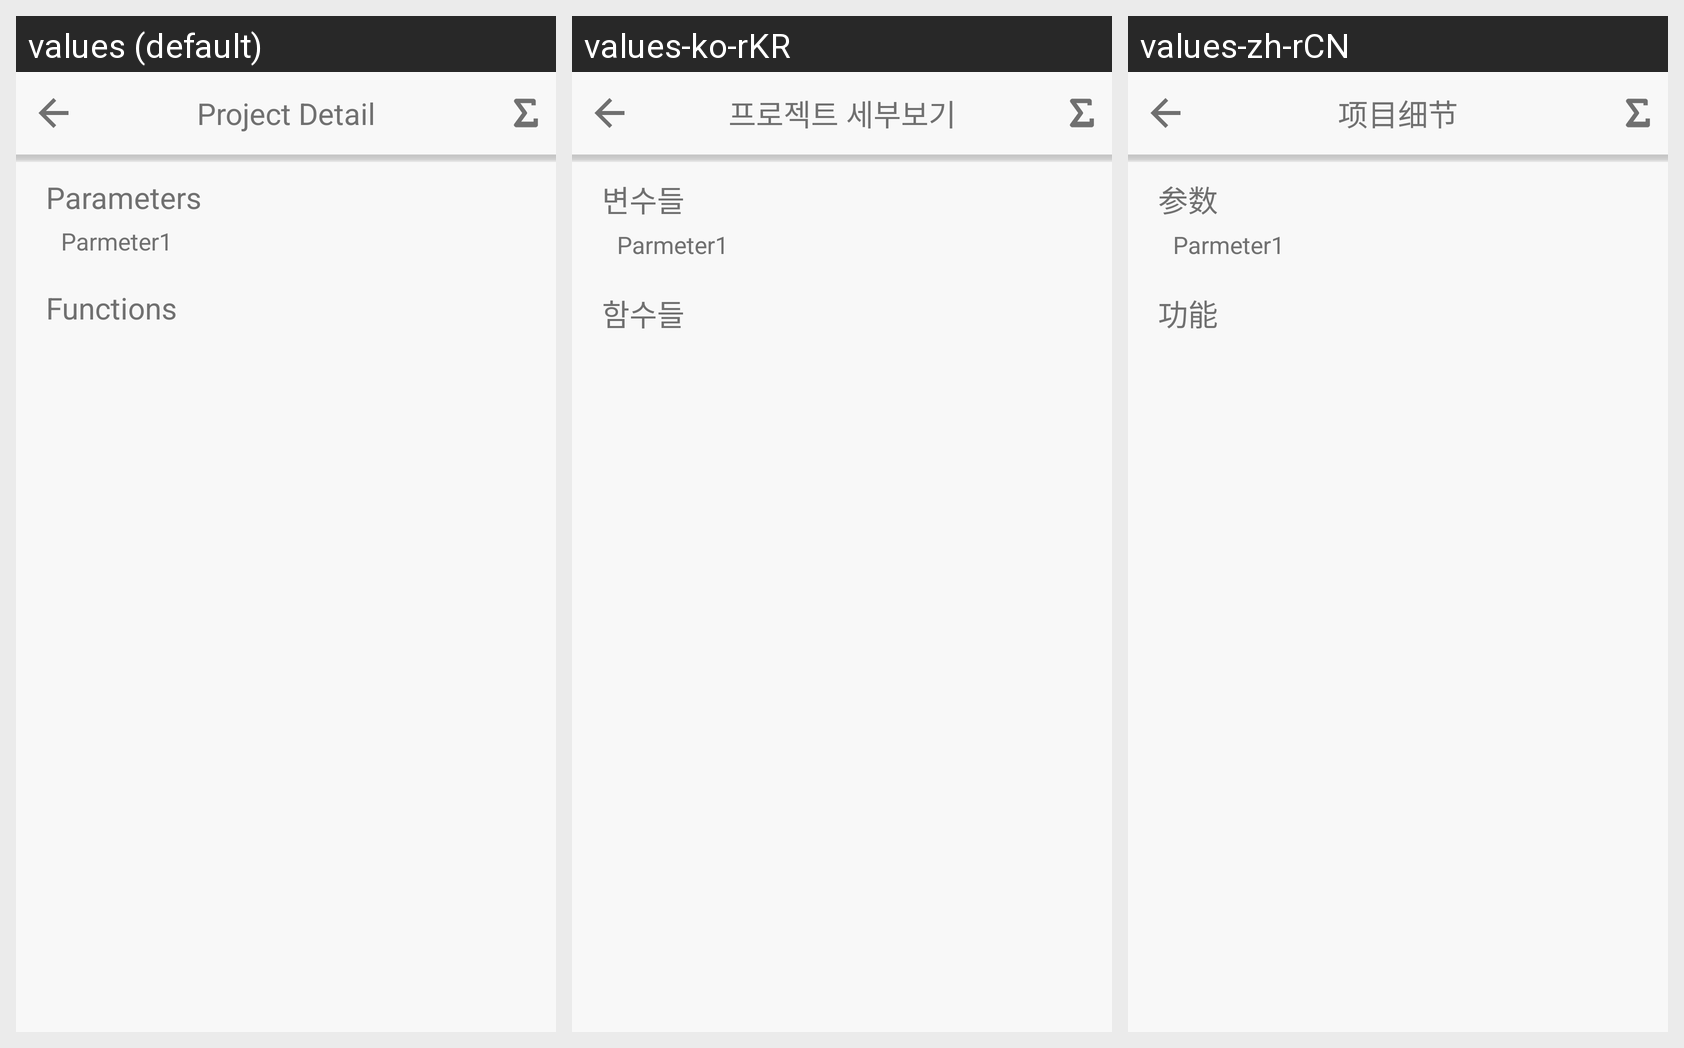

Here is an Android app screen in its default locale and in the app's own translations. Write out the translated-string differences for the strings that appear on this screen.
Android screen res/layout/activity_projectdetail.xml rendered under 3 locales, left to right: values (default), values-ko-rKR, values-zh-rCN. Device: Nexus 5 (rendered at 1080×1920; each locale shown at half size, 540×960, under a caption strip naming it); theme Theme.AppCompat.NoActionBar.
Strings drawn on this screen, with the default value and each locale's value (text and hints the layout hard-codes, and strings that could not be matched under every locale, appear in the picture but are not listed):

project_detail_title
  values: Project Detail
  values-ko-rKR: 프로젝트 세부보기
  values-zh-rCN: 项目细节

project_detail_parameters
  values: Parameters
  values-ko-rKR: 변수들
  values-zh-rCN: 参数

project_detail_function
  values: Functions
  values-ko-rKR: 함수들
  values-zh-rCN: 功能
